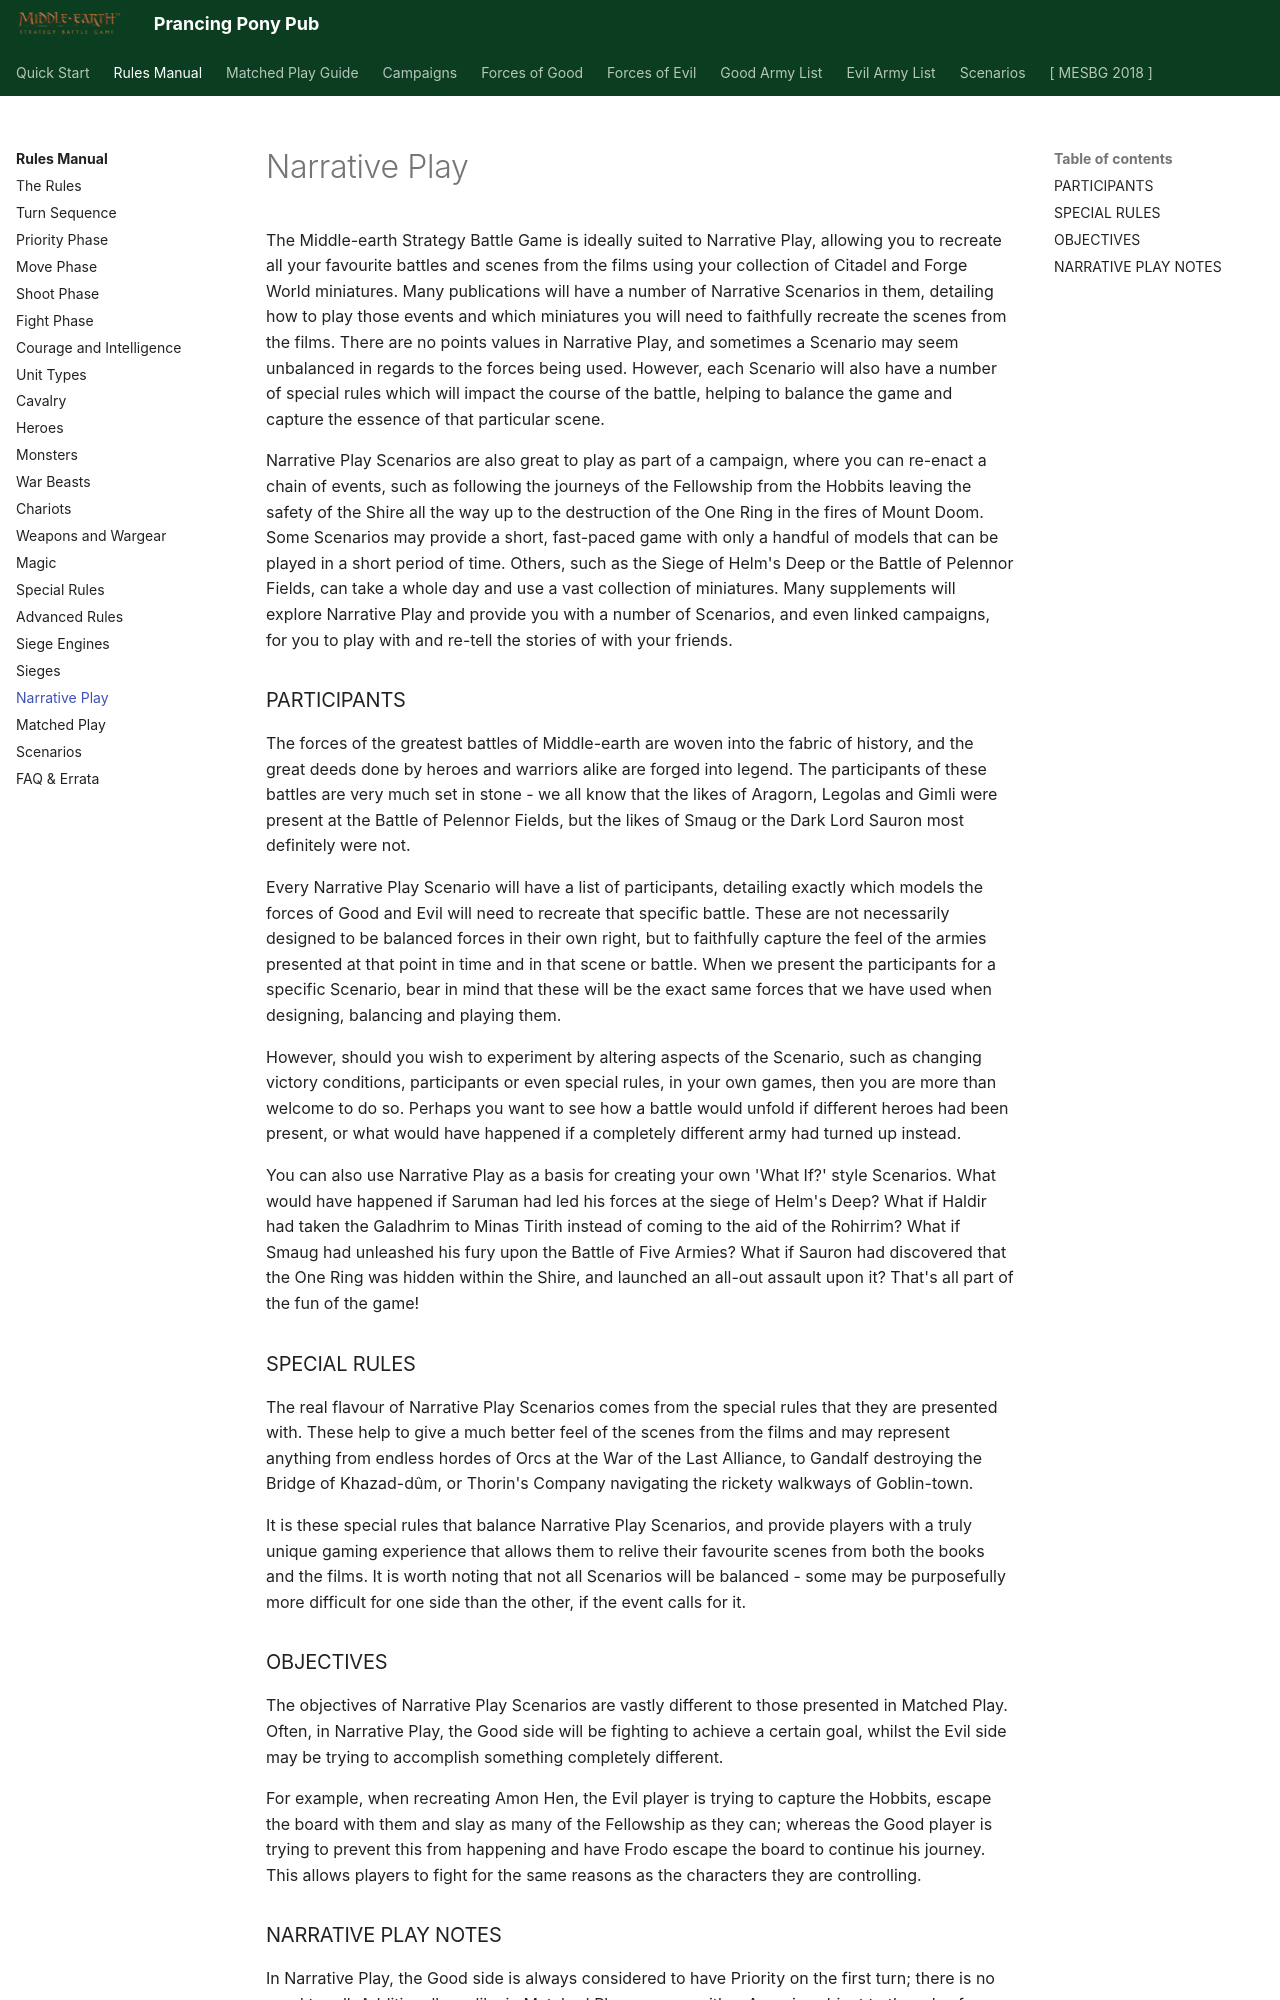

repository: BBBase-EHeresy-PPPub/PPPub · page: mesbg2024/rules_manual/narrative_play/index.html · generator: mkdocs

The Middle-earth Strategy Battle Game is ideally suited to Narrative Play, allowing you to recreate all your favourite battles and scenes from the films using your collection of Citadel and Forge World miniatures. Many publications will have a number of Narrative Scenarios in them, detailing how to play those events and which miniatures you will need to faithfully recreate the scenes from the films. There are no points values in Narrative Play, and sometimes a Scenario may seem unbalanced in regards to the forces being used. However, each Scenario will also have a number of special rules which will impact the course of the battle, helping to balance the game and capture the essence of that particular scene.

Narrative Play Scenarios are also great to play as part of a campaign, where you can re-enact a chain of events, such as following the journeys of the Fellowship from the Hobbits leaving the safety of the Shire all the way up to the destruction of the One Ring in the fires of Mount Doom. Some Scenarios may provide a short, fast-paced game with only a handful of models that can be played in a short period of time. Others, such as the Siege of Helm's Deep or the Battle of Pelennor Fields, can take a whole day and use a vast collection of miniatures. Many supplements will explore Narrative Play and provide you with a number of Scenarios, and even linked campaigns, for you to play with and re-tell the stories of with your friends.

### PARTICIPANTS

The forces of the greatest battles of Middle-earth are woven into the fabric of history, and the great deeds done by heroes and warriors alike are forged into legend. The participants of these battles are very much set in stone - we all know that the likes of Aragorn, Legolas and Gimli were present at the Battle of Pelennor Fields, but the likes of Smaug or the Dark Lord Sauron most definitely were not.

Every Narrative Play Scenario will have a list of participants, detailing exactly which models the forces of Good and Evil will need to recreate that specific battle. These are not necessarily designed to be balanced forces in their own right, but to faithfully capture the feel of the armies presented at that point in time and in that scene or battle. When we present the participants for a specific Scenario, bear in mind that these will be the exact same forces that we have used when designing, balancing and playing them.

However, should you wish to experiment by altering aspects of the Scenario, such as changing victory conditions, participants or even special rules, in your own games, then you are more than welcome to do so. Perhaps you want to see how a battle would unfold if different heroes had been present, or what would have happened if a completely different army had turned up instead.

You can also use Narrative Play as a basis for creating your own 'What If?' style Scenarios. What would have happened if Saruman had led his forces at the siege of Helm's Deep? What if Haldir had taken the Galadhrim to Minas Tirith instead of coming to the aid of the Rohirrim? What if Smaug had unleashed his fury upon the Battle of Five Armies? What if Sauron had discovered that the One Ring was hidden within the Shire, and launched an all-out assault upon it? That's all part of the fun of the game!

### SPECIAL RULES

The real flavour of Narrative Play Scenarios comes from the special rules that they are presented with. These help to give a much better feel of the scenes from the films and may represent anything from endless hordes of Orcs at the War of the Last Alliance, to Gandalf destroying the Bridge of Khazad-dûm, or Thorin's Company navigating the rickety walkways of Goblin-town.

It is these special rules that balance Narrative Play Scenarios, and provide players with a truly unique gaming experience that allows them to relive their favourite scenes from both the books and the films. It is worth noting that not all Scenarios will be balanced - some may be purposefully more difficult for one side than the other, if the event calls for it.

### OBJECTIVES

The objectives of Narrative Play Scenarios are vastly different to those presented in Matched Play. Often, in Narrative Play, the Good side will be fighting to achieve a certain goal, whilst the Evil side may be trying to accomplish something completely different.

For example, when recreating Amon Hen, the Evil player is trying to capture the Hobbits, escape the board with them and slay as many of the Fellowship as they can; whereas the Good player is trying to prevent this from happening and have Frodo escape the board to continue his journey. This allows players to fight for the same reasons as the characters they are controlling.
